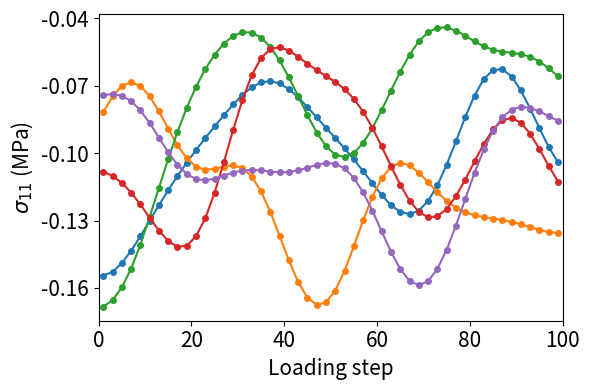

Write the Python code that produced this figure.
import scipy
import scipy.spatial as T
import numpy as np
import matplotlib.pyplot as plt
import matplotlib.ticker as ticker
import pandas as pd


# Define the exponentiated quadratic
def exponentiated_quadratic(xa, xb):
    """Exponentiated quadratic  with σ=1"""
    # L2 distance (Squared Euclidian)
    sq_norm = -0.5 * T.distance.cdist(xa, xb, 'sqeuclidean')
    return np.exp(sq_norm)


# set the random seed
seed = 10001
np.random.seed(seed)
# Sample from the Gaussian process distribution
nb_of_samples = 100  # Number of points in each function
number_of_functions = 5  # Number of functions to sample
# Independent variable samples
X = np.linspace(-4, 4, nb_of_samples).reshape(-1, 1)
cov = exponentiated_quadratic(X, X)  # Kernel of data points
meanValue = -1e5
# Draw samples from the prior at our data points.
# Assume a mean of 0 for simplicity
# ys = np.random.multivariate_normal(
#     mean=np.zeros(nb_of_samples), cov=cov,
#     size=number_of_functions)
ys = np.random.multivariate_normal(
    mean=np.ones(nb_of_samples) * meanValue, cov=cov*pow(meanValue/3, 2),
    size=number_of_functions)
np.savetxt('./ConfingPressureGP_%d.csv' % seed, ys.T, delimiter=' ')

# Plot the sampled functions
fig, ax = plt.subplots(1, 1, figsize=(6, 4), dpi=100)
for i in range(number_of_functions):
    plt.plot(list(range(1, len(ys[0])+1))[::2], list(ys[i]/1e6)[::2], linestyle='-', marker='o', markersize=4)
plt.xlabel('Loading step', fontsize=15)
plt.ylabel('$\sigma_{11}$ (MPa)', fontsize=15)
plt.xticks(fontsize=15)
plt.yticks(ticks=[-0.16, -0.13, -0.10, -0.07, -0.04], fontsize=15)
# plt.locator_params(axis='y', nbins=5)
# Index locator
# ax.yaxis.set_major_locator(ticker.IndexLocator(base=0.1, offset=0.25))
# ax.yaxis.set_major_locator(ticker.AutoLocator())
# ax.yaxis.set_major_locator(ticker.AutoMinorLocator())
# plt.title((
#         '%d different function realizations at %d points sampled from\n' % (number_of_functions, nb_of_samples) +
#         ' a Gaussian process with exponentiated quadratic kernel'))
plt.xlim([0, len(ys[0])])
plt.tight_layout()
# plt.show()
plt.savefig('./ConfiningPressureGP_%d.svg' % seed)


def plotCovarianceMatrix():
    # Show covariance matrix example from exponentiated quadratic
    fig, (ax1, ax2) = plt.subplots(1, 2, figsize=(7, 3), dpi=100)
    xlim = (-3, 3)
    X = np.expand_dims(np.linspace(*xlim, 25), 1)
    covarianceMatrix = exponentiated_quadratic(X, X)
    # Plot covariance matrix
    im = ax1.imshow(covarianceMatrix)  # cmap=cm.YlGnBu)
    cbar = plt.colorbar(
        im, ax=ax1, fraction=0.045, pad=0.05)
    cbar.ax.set_ylabel('$k(x,x)$', fontsize=10)
    ax1.set_title((
        'Exponentiated quadratic \n'
        'example of covariance matrix'))
    ax1.set_xlabel('x', fontsize=13)
    ax1.set_ylabel('x', fontsize=13)
    ticks = list(range(xlim[0], xlim[1] + 1))
    ax1.set_xticks(np.linspace(0, len(X) - 1, len(ticks)))
    ax1.set_yticks(np.linspace(0, len(X) - 1, len(ticks)))
    ax1.set_xticklabels(ticks)
    ax1.set_yticklabels(ticks)
    ax1.grid(False)

    # Show covariance with X=0
    xlim = (-4, 4)
    X = np.expand_dims(np.linspace(*xlim, num=100), 1)
    zero = np.array([[0]])
    covarianceMatrix0 = exponentiated_quadratic(X, zero)
    # Make the plots
    ax2.plot(X[:, 0], covarianceMatrix0[:, 0], label='$k(x,0)$')
    ax2.set_xlabel('x', fontsize=13)
    ax2.set_ylabel('covariance', fontsize=13)
    ax2.set_title((
        'Exponentiated quadratic  covariance\n'
        'between $x$ and $0$'))
    # ax2.set_ylim([0, 1.1])
    ax2.set_xlim(*xlim)
    ax2.legend(loc=1)

    fig.tight_layout()
    plt.show()
